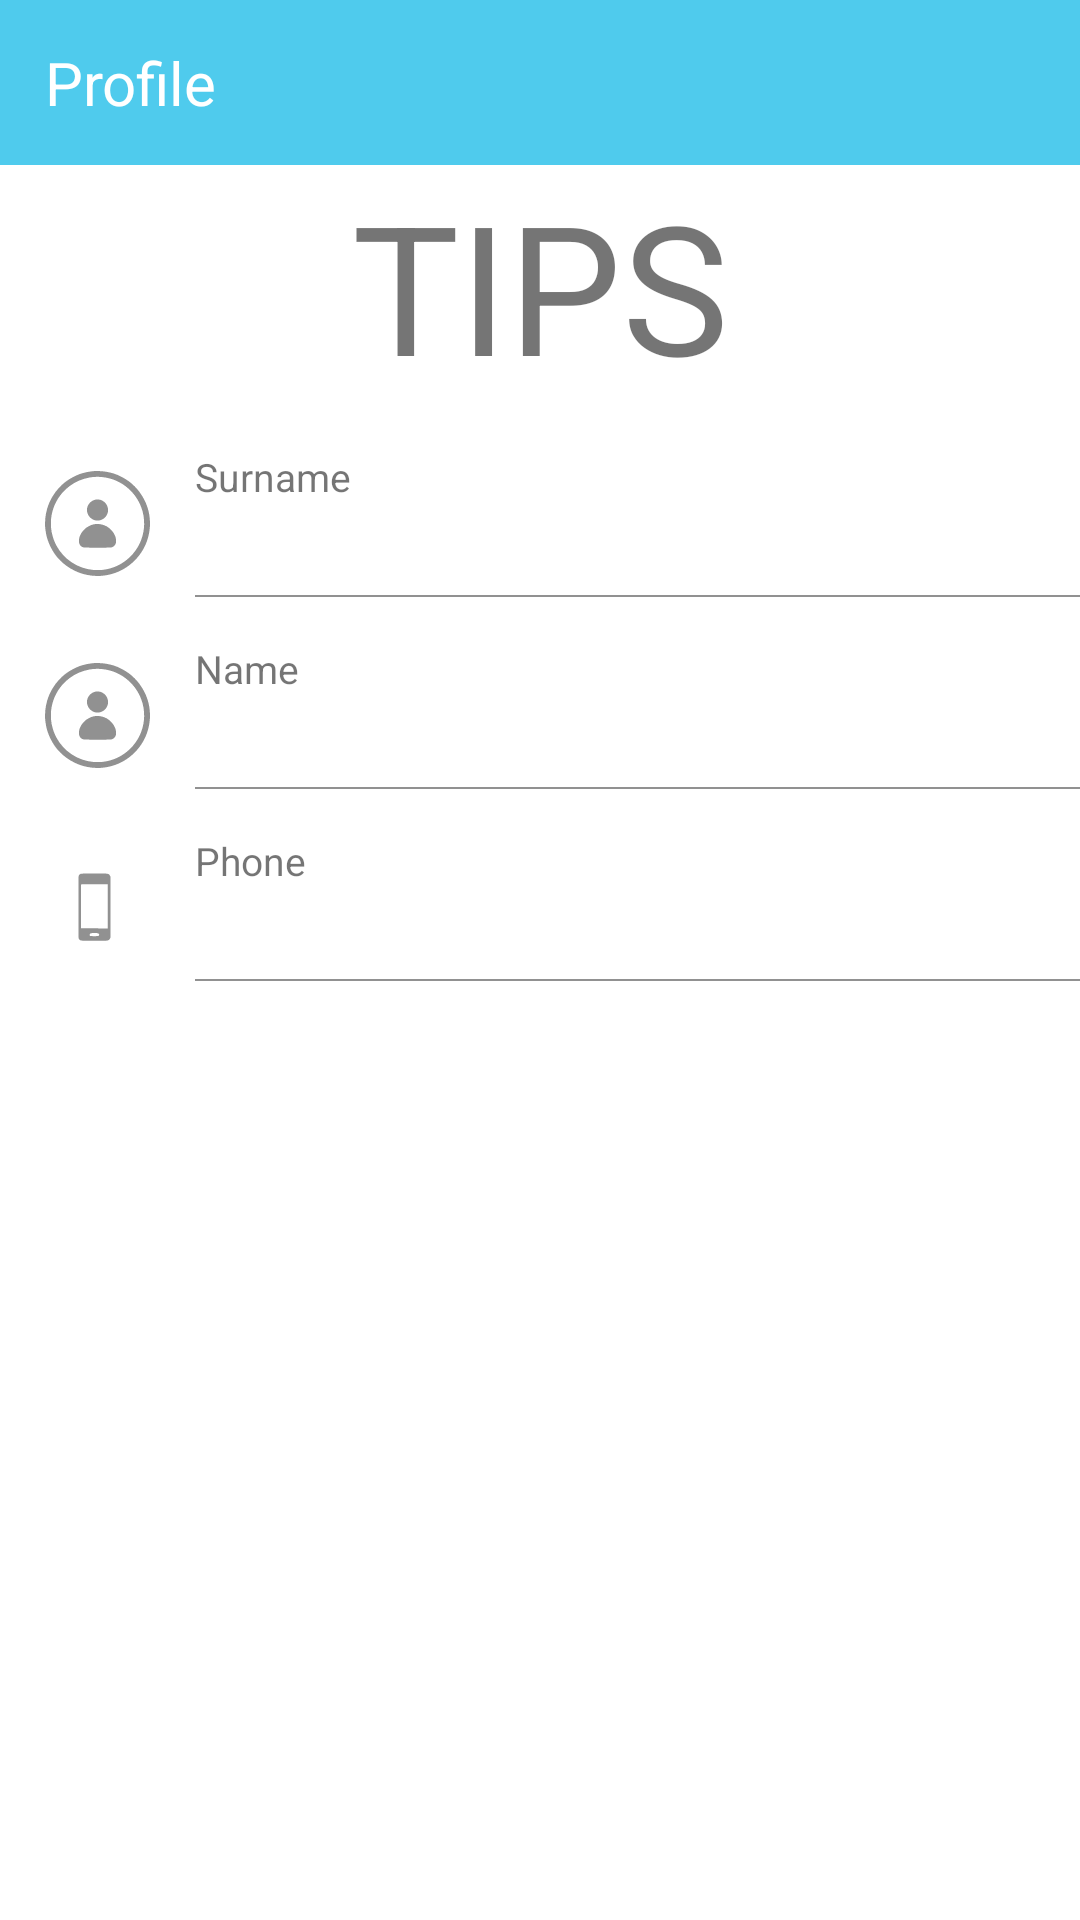

Android layout source for this screen:
<!-- AndroidManifest.xml: application theme Theme.FiveProTestTask -->
<!-- res/layout/fragment_user_data.xml -->
<?xml version="1.0" encoding="utf-8"?>
<androidx.constraintlayout.widget.ConstraintLayout
    xmlns:android="http://schemas.android.com/apk/res/android"
    android:layout_width="match_parent"
    android:layout_height="match_parent"
    xmlns:app="http://schemas.android.com/apk/res-auto">

    <androidx.constraintlayout.widget.ConstraintLayout
        android:id="@+id/product_personal"
        android:layout_width="match_parent"
        android:layout_height="55dp"
        android:background="@color/blue_bar"
        app:layout_constraintEnd_toEndOf="parent"
        app:layout_constraintStart_toStartOf="parent"
        app:layout_constraintTop_toTopOf="parent">

        <TextView
            android:layout_width="match_parent"
            android:layout_height="match_parent"
            android:text="@string/profile"
            android:textColor="@color/white"
            android:gravity="center_vertical"
            android:layout_marginStart="15dp"
            android:textSize="20sp"/>

    </androidx.constraintlayout.widget.ConstraintLayout>

    <ScrollView
        android:layout_width="0dp"
        android:layout_height="0dp"
        app:layout_constraintBottom_toBottomOf="parent"
        app:layout_constraintEnd_toEndOf="parent"
        app:layout_constraintStart_toStartOf="parent"
        app:layout_constraintTop_toBottomOf="@+id/product_personal">

        <androidx.constraintlayout.widget.ConstraintLayout
            android:layout_width="match_parent"
            android:layout_height="wrap_content">

            <TextView
                android:id="@+id/textView"
                android:layout_width="wrap_content"
                android:layout_height="wrap_content"
                android:text="@string/tips"
                android:textSize="60sp"
                app:layout_constraintEnd_toEndOf="parent"
                app:layout_constraintStart_toStartOf="parent"
                app:layout_constraintTop_toTopOf="parent" />

            <ImageView
                android:id="@+id/image_user_surname"
                android:layout_width="35dp"
                android:layout_height="35dp"
                android:layout_margin="15dp"
                android:background="@drawable/ic_person"
                app:layout_constraintBottom_toBottomOf="@+id/user_surname_layout"
                app:layout_constraintStart_toStartOf="parent"
                app:layout_constraintTop_toTopOf="@+id/user_surname_layout" />

            <androidx.constraintlayout.widget.ConstraintLayout
                android:id="@+id/user_surname_layout"
                android:layout_width="0dp"
                android:layout_height="wrap_content"
                app:layout_constraintEnd_toEndOf="parent"
                android:layout_marginStart="15dp"
                android:layout_marginTop="15dp"
                app:layout_constraintStart_toEndOf="@+id/image_user_surname"
                app:layout_constraintTop_toBottomOf="@id/textView">

                <TextView
                    android:id="@+id/user_surname"
                    android:layout_width="match_parent"
                    android:layout_height="0dp"
                    android:gravity="start"
                    android:text="@string/surname"
                    android:textSize="13sp"
                    app:layout_constraintEnd_toEndOf="parent"
                    app:layout_constraintStart_toStartOf="parent"
                    app:layout_constraintTop_toTopOf="parent" />

                <TextView
                    android:id="@+id/user_surname_text"
                    android:layout_width="match_parent"
                    android:layout_height="wrap_content"
                    android:gravity="start"
                    android:textColor="@color/black"
                    android:textSize="19sp"
                    app:layout_constraintEnd_toEndOf="parent"
                    app:layout_constraintStart_toStartOf="parent"
                    app:layout_constraintTop_toBottomOf="@+id/user_surname" />

                <ImageView
                    android:id="@+id/image_view_surname"
                    android:layout_width="0dp"
                    android:layout_height="0.5dp"
                    android:layout_marginTop="5dp"
                    android:background="@color/grey"
                    app:layout_constraintBottom_toBottomOf="parent"
                    app:layout_constraintEnd_toEndOf="parent"
                    app:layout_constraintStart_toStartOf="@+id/user_surname_text"
                    app:layout_constraintTop_toBottomOf="@+id/user_surname_text" />

            </androidx.constraintlayout.widget.ConstraintLayout>

            <ImageView
                android:id="@+id/image_user_name"
                android:layout_width="35dp"
                android:layout_height="35dp"
                android:layout_margin="15dp"
                android:background="@drawable/ic_person"
                app:layout_constraintBottom_toBottomOf="@+id/user_name_layout"
                app:layout_constraintStart_toStartOf="parent"
                app:layout_constraintTop_toTopOf="@+id/user_name_layout" />

            <androidx.constraintlayout.widget.ConstraintLayout
                android:id="@+id/user_name_layout"
                android:layout_width="0dp"
                android:layout_height="wrap_content"
                app:layout_constraintEnd_toEndOf="parent"
                android:layout_marginStart="15dp"
                android:layout_marginTop="15dp"
                app:layout_constraintStart_toEndOf="@+id/image_user_surname"
                app:layout_constraintTop_toBottomOf="@id/user_surname_layout">

                <TextView
                    android:id="@+id/user_name"
                    android:layout_width="match_parent"
                    android:layout_height="0dp"
                    android:gravity="start"
                    android:text="@string/name"
                    android:textSize="13sp"
                    app:layout_constraintEnd_toEndOf="parent"
                    app:layout_constraintStart_toStartOf="parent"
                    app:layout_constraintTop_toTopOf="parent" />

                <TextView
                    android:id="@+id/user_name_text"
                    android:layout_width="match_parent"
                    android:layout_height="wrap_content"
                    android:gravity="start"
                    android:textColor="@color/black"
                    android:textSize="19sp"
                    app:layout_constraintEnd_toEndOf="parent"
                    app:layout_constraintStart_toStartOf="parent"
                    app:layout_constraintTop_toBottomOf="@+id/user_name" />

                <ImageView
                    android:id="@+id/image_view_name"
                    android:layout_width="0dp"
                    android:layout_height="0.5dp"
                    android:layout_marginTop="5dp"
                    android:background="@color/grey"
                    app:layout_constraintBottom_toBottomOf="parent"
                    app:layout_constraintEnd_toEndOf="parent"
                    app:layout_constraintStart_toStartOf="@+id/user_name_text"
                    app:layout_constraintTop_toBottomOf="@+id/user_name_text" />

            </androidx.constraintlayout.widget.ConstraintLayout>

            <ImageView
                android:id="@+id/image_user_phone"
                android:layout_width="35dp"
                android:layout_height="35dp"
                android:layout_margin="15dp"
                android:background="@drawable/ic_phone"
                app:layout_constraintBottom_toBottomOf="@+id/user_phone_layout"
                app:layout_constraintEnd_toStartOf="@+id/user_phone_layout"
                app:layout_constraintStart_toStartOf="parent"
                app:layout_constraintTop_toTopOf="@+id/user_phone_layout" />

            <androidx.constraintlayout.widget.ConstraintLayout
                android:id="@+id/user_phone_layout"
                android:layout_width="0dp"
                android:layout_height="wrap_content"
                app:layout_constraintEnd_toEndOf="parent"
                android:layout_marginStart="15dp"
                android:layout_marginTop="15dp"
                app:layout_constraintStart_toEndOf="@+id/image_user_name"
                app:layout_constraintTop_toBottomOf="@id/user_name_layout">

                <TextView
                    android:id="@+id/user_phone"
                    android:layout_width="match_parent"
                    android:layout_height="0dp"
                    android:gravity="start"
                    android:text="@string/phone"
                    android:textSize="13sp"
                    app:layout_constraintEnd_toEndOf="parent"
                    app:layout_constraintStart_toStartOf="parent"
                    app:layout_constraintTop_toTopOf="parent" />

                <TextView
                    android:id="@+id/user_phone_text"
                    android:layout_width="match_parent"
                    android:layout_height="wrap_content"
                    android:gravity="start"
                    android:textColor="@color/black"
                    android:textSize="19sp"
                    app:layout_constraintEnd_toEndOf="parent"
                    app:layout_constraintStart_toStartOf="parent"
                    app:layout_constraintTop_toBottomOf="@+id/user_phone" />

                <ImageView
                    android:id="@+id/image_view_phone"
                    android:layout_width="0dp"
                    android:layout_height="0.5dp"
                    android:layout_marginTop="5dp"
                    android:background="@color/grey"
                    app:layout_constraintBottom_toBottomOf="parent"
                    app:layout_constraintEnd_toEndOf="parent"
                    app:layout_constraintStart_toStartOf="@+id/user_phone_text"
                    app:layout_constraintTop_toBottomOf="@+id/user_phone_text" />

            </androidx.constraintlayout.widget.ConstraintLayout>

        </androidx.constraintlayout.widget.ConstraintLayout>

    </ScrollView>

</androidx.constraintlayout.widget.ConstraintLayout>
<!-- resources referenced by this layout -->
<resources>
  <color name="black">#FF000000</color>
  <color name="blue_bar">#4fcbed</color>
  <color name="grey">#919191</color>
  <color name="white">#FFFFFFFF</color>
  <!-- drawable ic_person: vector/xml drawable (drawable, 2259 chars, omitted) -->
  <!-- drawable ic_phone (drawable) -->
  <vector android:height="24dp"
      android:viewportHeight="296"
      android:viewportWidth="366"
      android:width="29.675676dp"
      xmlns:android="http://schemas.android.com/apk/res/android">
      <path android:fillColor="@color/grey"
          android:pathData="M123.5,53.4c-1.6,0.7 -3.9,2.3 -5,3.6 -2,2.2 -2,3.6 -2,90 0,86.4 0,87.8 2,90 4.3,4.9 5.4,5 53.5,5 49.3,-0 49.8,-0.1 53.9,-5.8l2.1,-3 0,-86.2 0,-86.2 -2.1,-3c-4.1,-5.8 -4.6,-5.8 -54.1,-5.8 -35.4,0.1 -46,0.4 -48.3,1.4zM218.8,144.8l0.2,62.2 -46.7,-0.2 -46.8,-0.3 -0.3,-60.9c-0.1,-44.4 0.1,-61.2 0.9,-62.2 1,-1.2 9.1,-1.4 46.8,-1.2l45.6,0.3 0.3,62.3zM186.8,221.6c3.1,2.1 2.8,5.2 -0.5,6.5 -2.7,1 -28.6,0.9 -29.6,-0.1 -0.3,-0.3 -0.7,-1.6 -0.9,-3 -0.5,-3.9 3,-5 16.7,-5 9.3,-0 12.6,0.4 14.3,1.6z"
          android:strokeColor="#00000000"/>
  </vector>
  <string name="name">Name</string>
  <string name="phone">Phone</string>
  <string name="profile">Profile</string>
  <string name="surname">Surname</string>
  <string name="tips">TIPS</string>
  <style name="Theme.FiveProTestTask" parent="Theme.MaterialComponents.DayNight.DarkActionBar">
          
          <item name="colorPrimary">@color/purple_500</item>
          <item name="colorPrimaryVariant">@color/purple_700</item>
          <item name="colorOnPrimary">@color/white</item>
          
          <item name="colorSecondary">@color/teal_200</item>
          <item name="colorSecondaryVariant">@color/teal_700</item>
          <item name="colorOnSecondary">@color/black</item>
          
          <item name="android:statusBarColor" tools:targetApi="l">@color/blue_status_bar</item>
          
      </style>
  <color name="purple_500">#FF6200EE</color>
  <color name="purple_700">#FF3700B3</color>
  <color name="teal_200">#FF03DAC5</color>
  <color name="teal_700">#FF018786</color>
  <color name="blue_status_bar">#348ea5</color>
</resources>
